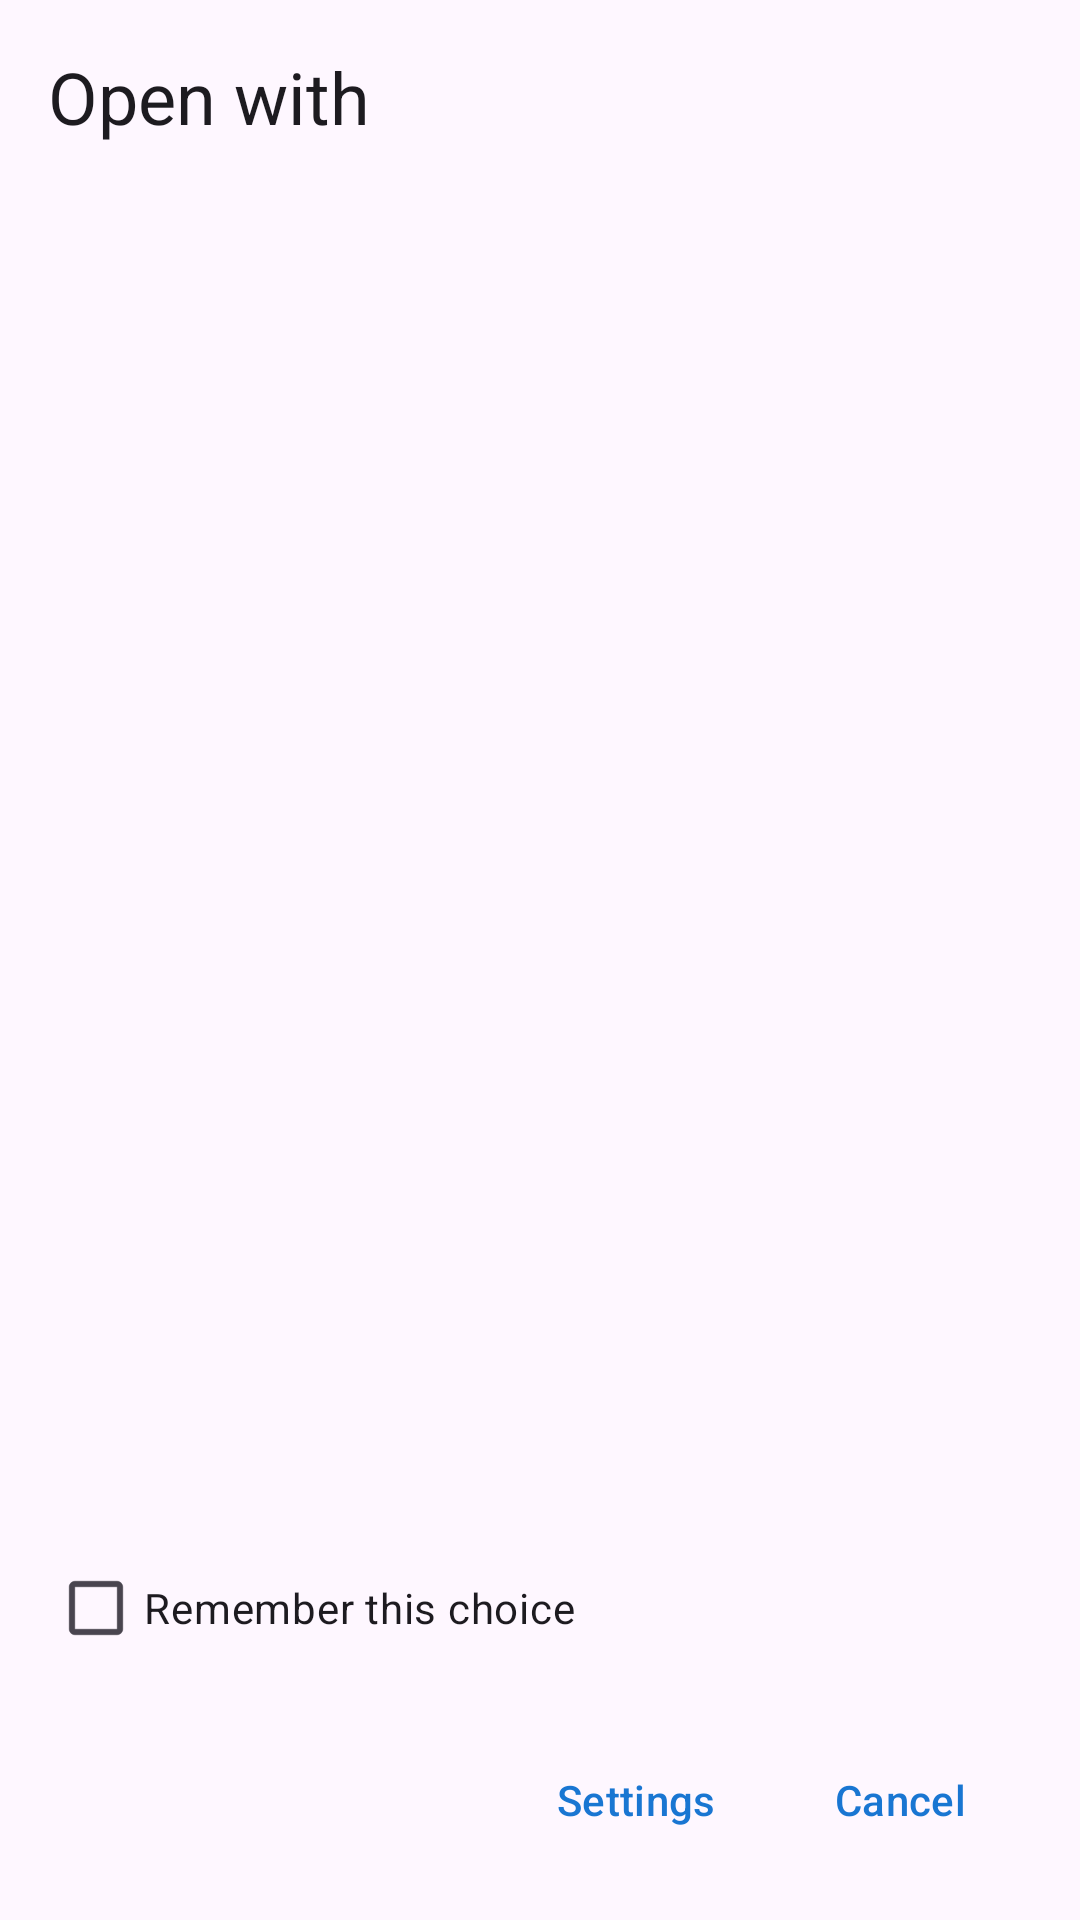

Produce the Android XML layout that renders to this screen, including the resource entries it uses.
<!-- AndroidManifest.xml: activity theme Theme.BrowserSelector.Dialog -->
<!-- res/layout/activity_browser_selector.xml -->
<?xml version="1.0" encoding="utf-8"?>
<LinearLayout xmlns:android="http://schemas.android.com/apk/res/android"
    xmlns:app="http://schemas.android.com/apk/res-auto"
    xmlns:tools="http://schemas.android.com/tools"
    android:layout_width="match_parent"
    android:layout_height="wrap_content"
    android:orientation="vertical"
    android:padding="16dp"
    android:minWidth="320dp"
    android:background="?android:attr/colorBackground">

    
    <TextView
        android:layout_width="match_parent"
        android:layout_height="wrap_content"
        android:text="@string/open_with"
        android:textAppearance="?attr/textAppearanceHeadlineSmall"
        android:textColor="?attr/colorOnSurface"
        android:layout_marginBottom="8dp" />

    
    <TextView
        android:id="@+id/textViewUrl"
        android:layout_width="match_parent"
        android:layout_height="wrap_content"
        android:textAppearance="?attr/textAppearanceBodySmall"
        android:textColor="?attr/colorOnSurfaceVariant"
        android:ellipsize="end"
        android:maxLines="1"
        android:layout_marginBottom="16dp"
        tools:text="https://example.com/path/to/page" />

    
    <ProgressBar
        android:id="@+id/progressBar"
        android:layout_width="wrap_content"
        android:layout_height="wrap_content"
        android:layout_gravity="center"
        android:visibility="gone" />

    
    <TextView
        android:id="@+id/textViewNoBrowsers"
        android:layout_width="match_parent"
        android:layout_height="wrap_content"
        android:text="@string/no_browsers_found"
        android:textAppearance="?attr/textAppearanceBodyMedium"
        android:textColor="?attr/colorOnSurfaceVariant"
        android:gravity="center"
        android:padding="32dp"
        android:visibility="gone" />

    
    <androidx.recyclerview.widget.RecyclerView
        android:id="@+id/recyclerViewBrowsers"
        android:layout_width="match_parent"
        android:layout_height="0dp"
        android:layout_weight="1"
        android:clipToPadding="false"
        android:paddingBottom="8dp"
        app:layoutManager="androidx.recyclerview.widget.LinearLayoutManager"
        tools:listitem="@layout/item_browser" />

    
    <LinearLayout
        android:layout_width="match_parent"
        android:layout_height="wrap_content"
        android:orientation="vertical"
        android:layout_marginTop="8dp">

        <com.google.android.material.checkbox.MaterialCheckBox
            android:id="@+id/checkboxRemember"
            android:layout_width="match_parent"
            android:layout_height="wrap_content"
            android:text="@string/remember_choice" />

        <com.google.android.material.textfield.TextInputLayout
            android:layout_width="match_parent"
            android:layout_height="wrap_content"
            android:hint="@string/pattern_hint"
            style="@style/Widget.Material3.TextInputLayout.OutlinedBox.Dense"
            android:visibility="gone"
            android:layout_marginStart="32dp">

            <com.google.android.material.textfield.TextInputEditText
                android:id="@+id/editTextPattern"
                android:layout_width="match_parent"
                android:layout_height="wrap_content"
                android:inputType="textUri"
                android:maxLines="1" />

        </com.google.android.material.textfield.TextInputLayout>

    </LinearLayout>

    
    <LinearLayout
        android:layout_width="match_parent"
        android:layout_height="wrap_content"
        android:orientation="horizontal"
        android:gravity="end"
        android:layout_marginTop="16dp">

        <com.google.android.material.button.MaterialButton
            android:id="@+id/buttonSettings"
            android:layout_width="wrap_content"
            android:layout_height="wrap_content"
            android:text="@string/settings"
            style="@style/Widget.Material3.Button.TextButton" />

        <com.google.android.material.button.MaterialButton
            android:id="@+id/buttonCancel"
            android:layout_width="wrap_content"
            android:layout_height="wrap_content"
            android:text="@string/cancel"
            style="@style/Widget.Material3.Button.TextButton" />

    </LinearLayout>

</LinearLayout>
<!-- res/layout/item_browser.xml (included above) -->
<?xml version="1.0" encoding="utf-8"?>
<LinearLayout xmlns:android="http://schemas.android.com/apk/res/android"
    xmlns:tools="http://schemas.android.com/tools"
    android:layout_width="match_parent"
    android:layout_height="wrap_content"
    android:orientation="horizontal"
    android:gravity="center_vertical"
    android:padding="12dp"
    android:background="?attr/selectableItemBackground"
    android:clickable="true"
    android:focusable="true">

    
    <TextView
        android:id="@+id/textViewNumber"
        android:layout_width="24dp"
        android:layout_height="24dp"
        android:gravity="center"
        android:textAppearance="?attr/textAppearanceLabelMedium"
        android:textColor="?attr/colorOnSurfaceVariant"
        android:layout_marginEnd="12dp"
        tools:text="1" />

    
    <ImageView
        android:id="@+id/imageViewIcon"
        android:layout_width="40dp"
        android:layout_height="40dp"
        android:scaleType="fitCenter"
        android:contentDescription="@string/browser_icon"
        tools:src="@android:drawable/sym_def_app_icon" />

    
    <TextView
        android:id="@+id/textViewName"
        android:layout_width="0dp"
        android:layout_height="wrap_content"
        android:layout_weight="1"
        android:layout_marginStart="16dp"
        android:textAppearance="?attr/textAppearanceBodyLarge"
        android:textColor="?attr/colorOnSurface"
        android:ellipsize="end"
        android:maxLines="1"
        tools:text="Chrome" />

</LinearLayout>
<!-- resources referenced by this layout -->
<resources>
  <string name="browser_icon">Browser icon</string>
  <string name="cancel">Cancel</string>
  <string name="no_browsers_found">No browsers found</string>
  <string name="open_with">Open with</string>
  <string name="pattern_hint">URL Pattern (e.g., *.google.com)</string>
  <string name="remember_choice">Remember this choice</string>
  <string name="settings">Settings</string>
  <style name="Theme.BrowserSelector.Dialog" parent="Theme.Material3.Light.Dialog">
          <item name="colorPrimary">@color/primary</item>
          <item name="colorPrimaryVariant">@color/primary_variant</item>
          <item name="colorOnPrimary">@color/on_primary</item>
          <item name="colorSecondary">@color/secondary</item>
          <item name="colorSecondaryVariant">@color/secondary_variant</item>
          <item name="colorOnSecondary">@color/on_secondary</item>
  
          
          <item name="android:windowBackground">?android:attr/colorBackground</item>
          <item name="android:windowIsFloating">true</item>
          <item name="android:windowMinWidthMajor">80%</item>
          <item name="android:windowMinWidthMinor">90%</item>
      </style>
  <color name="primary">#1976D2</color>
  <color name="primary_variant">#1565C0</color>
  <color name="on_primary">#FFFFFF</color>
  <color name="secondary">#26A69A</color>
  <color name="secondary_variant">#00897B</color>
  <color name="on_secondary">#FFFFFF</color>
</resources>
